Run: headless pygame with SDL's dummy video driver; simulated clock (each Clock.tick advances the game by its frame time, no real sleeping); random seed 0; keys injected as events and as key.get_pressed() state; no mouse input.
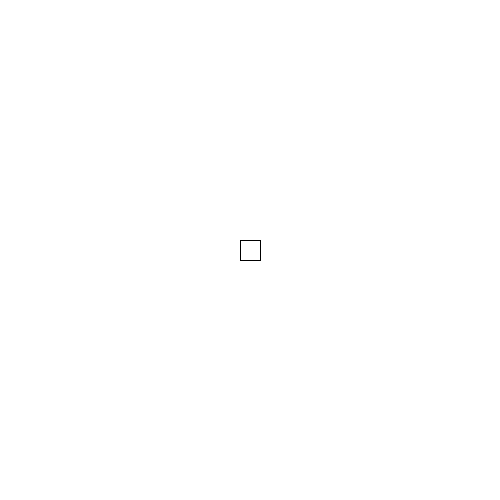
Frame 1 of 4 · flips 1–60 · no input
Frame 2 of 4 · flips 61–180 · tapped SPACE, RETURN · held RIGHT (→), D · screen unchanged from frame 1, image omitted
Frame 3 of 4 · flips 181–300 · held DOWN (↓), S · screen unchanged from frame 2, image omitted
Frame 4 of 4 · flips 301–420 · held LEFT (←), A, UP (↑), W · screen unchanged from frame 3, image omitted

The pygame program that drew these frames:

import pygame
import math

pygame.init()
win = pygame.display.set_mode([500,500])

obj_matrix = []
obj_matrix.append([[-10, -10],[10, -10]])
obj_matrix.append([[10, 10],[-10, 10]])

running = True
while running:
    for event in pygame.event.get():
        if event.type == pygame.QUIT:
            running = False

    win.fill((255, 255, 255))

    winX, winY = win.get_size()

    V1 = (obj_matrix[0][0][0] + winX/2, obj_matrix[0][0][1] + winY/2)
    V2 = (obj_matrix[0][1][0] + winX/2, obj_matrix[0][1][1] + winY/2)
    V3 = (obj_matrix[1][0][0] + winX/2, obj_matrix[1][0][1] + winY/2)
    V4 = (obj_matrix[1][1][0] + winX/2, obj_matrix[1][1][1] + winY/2)

    pygame.draw.polygon(win, (0,0,0), [V1, V2, V3, V4], 1)

    pygame.display.flip()

pygame.quit()
